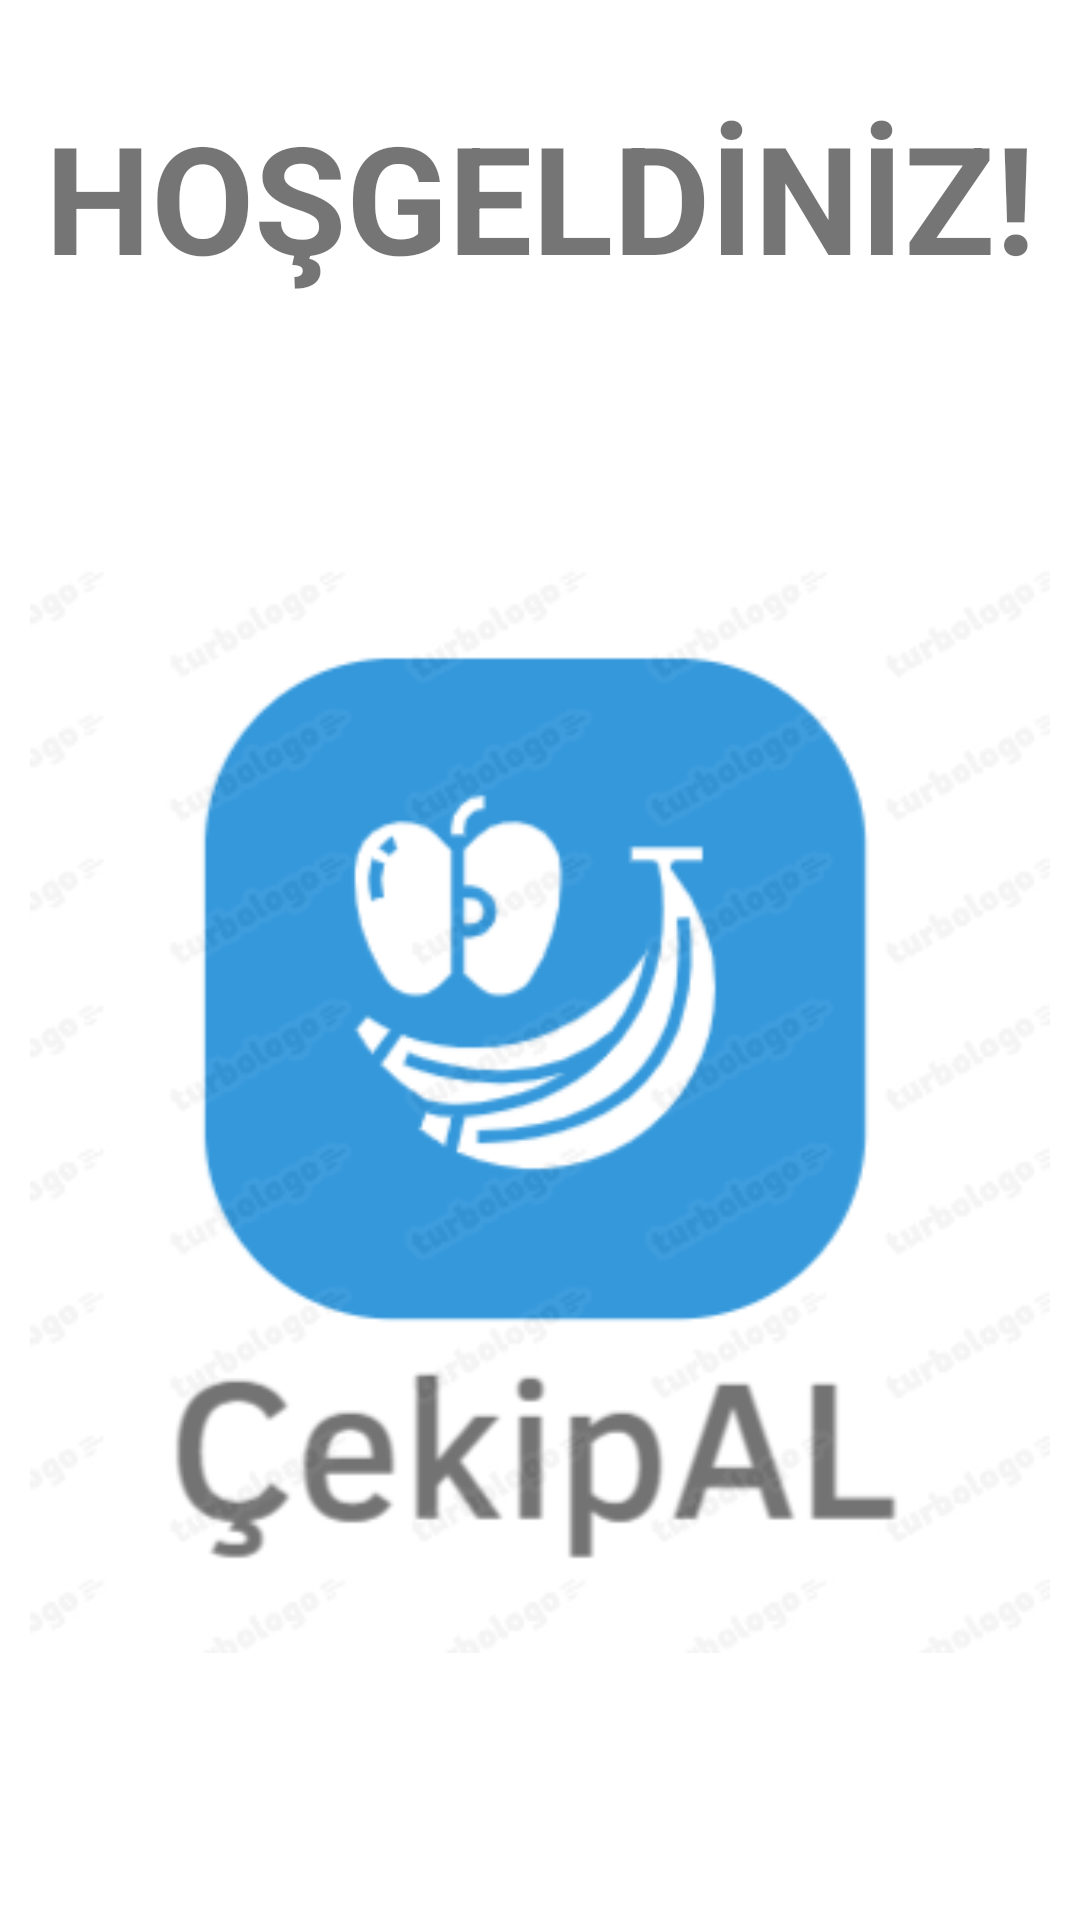

This screen was rendered from an Android layout file. Write that file and the resources it references.
<!-- AndroidManifest.xml: application theme Theme.CekipAL -->
<!-- res/layout/activity_main.xml -->
<?xml version="1.0" encoding="utf-8"?>
<androidx.constraintlayout.widget.ConstraintLayout xmlns:android="http://schemas.android.com/apk/res/android"
    xmlns:app="http://schemas.android.com/apk/res-auto"
    xmlns:tools="http://schemas.android.com/tools"
    android:layout_width="match_parent"
    android:layout_height="match_parent"
    tools:context=".MainActivity">

    <TextView
        android:id="@+id/cekipAl"
        android:layout_width="wrap_content"
        android:layout_height="wrap_content"
        android:layout_marginTop="32dp"
        android:text="HOŞGELDİNİZ!"
        android:textSize="50sp"
        android:textStyle="bold"
        app:layout_constraintLeft_toLeftOf="parent"
        app:layout_constraintRight_toRightOf="parent"
        app:layout_constraintTop_toTopOf="parent" />

    <ImageView
        android:id="@+id/logo"
        android:layout_width="0dp"
        android:layout_height="0dp"
        android:layout_marginStart="10dp"
        android:layout_marginTop="10dp"
        android:layout_marginEnd="10dp"
        android:layout_marginBottom="10dp"
        app:layout_constraintBottom_toBottomOf="parent"
        app:layout_constraintEnd_toEndOf="parent"
        app:layout_constraintStart_toStartOf="parent"
        app:layout_constraintTop_toBottomOf="@+id/cekipAl"
        app:srcCompat="@mipmap/logo" />

</androidx.constraintlayout.widget.ConstraintLayout>
<!-- resources referenced by this layout -->
<resources>
  <!-- mipmap logo: png bitmap (mipmap-mdpi, 34586 bytes) -->
  <style name="Theme.CekipAL" parent="Theme.MaterialComponents.DayNight.DarkActionBar">
          
          <item name="colorPrimary">@color/purple_500</item>
          <item name="colorPrimaryVariant">@color/purple_700</item>
          <item name="colorOnPrimary">@color/white</item>
          
          <item name="colorSecondary">@color/teal_200</item>
          <item name="colorSecondaryVariant">@color/teal_700</item>
          <item name="colorOnSecondary">@color/black</item>
          
          <item name="android:statusBarColor" tools:targetApi="l">?attr/colorPrimaryVariant</item>
          
      </style>
  <color name="purple_500">#FF6200EE</color>
  <color name="purple_700">#FF3700B3</color>
  <color name="white">#FFFFFFFF</color>
  <color name="teal_200">#FF03DAC5</color>
  <color name="teal_700">#FF018786</color>
  <color name="black">#FF000000</color>
</resources>
